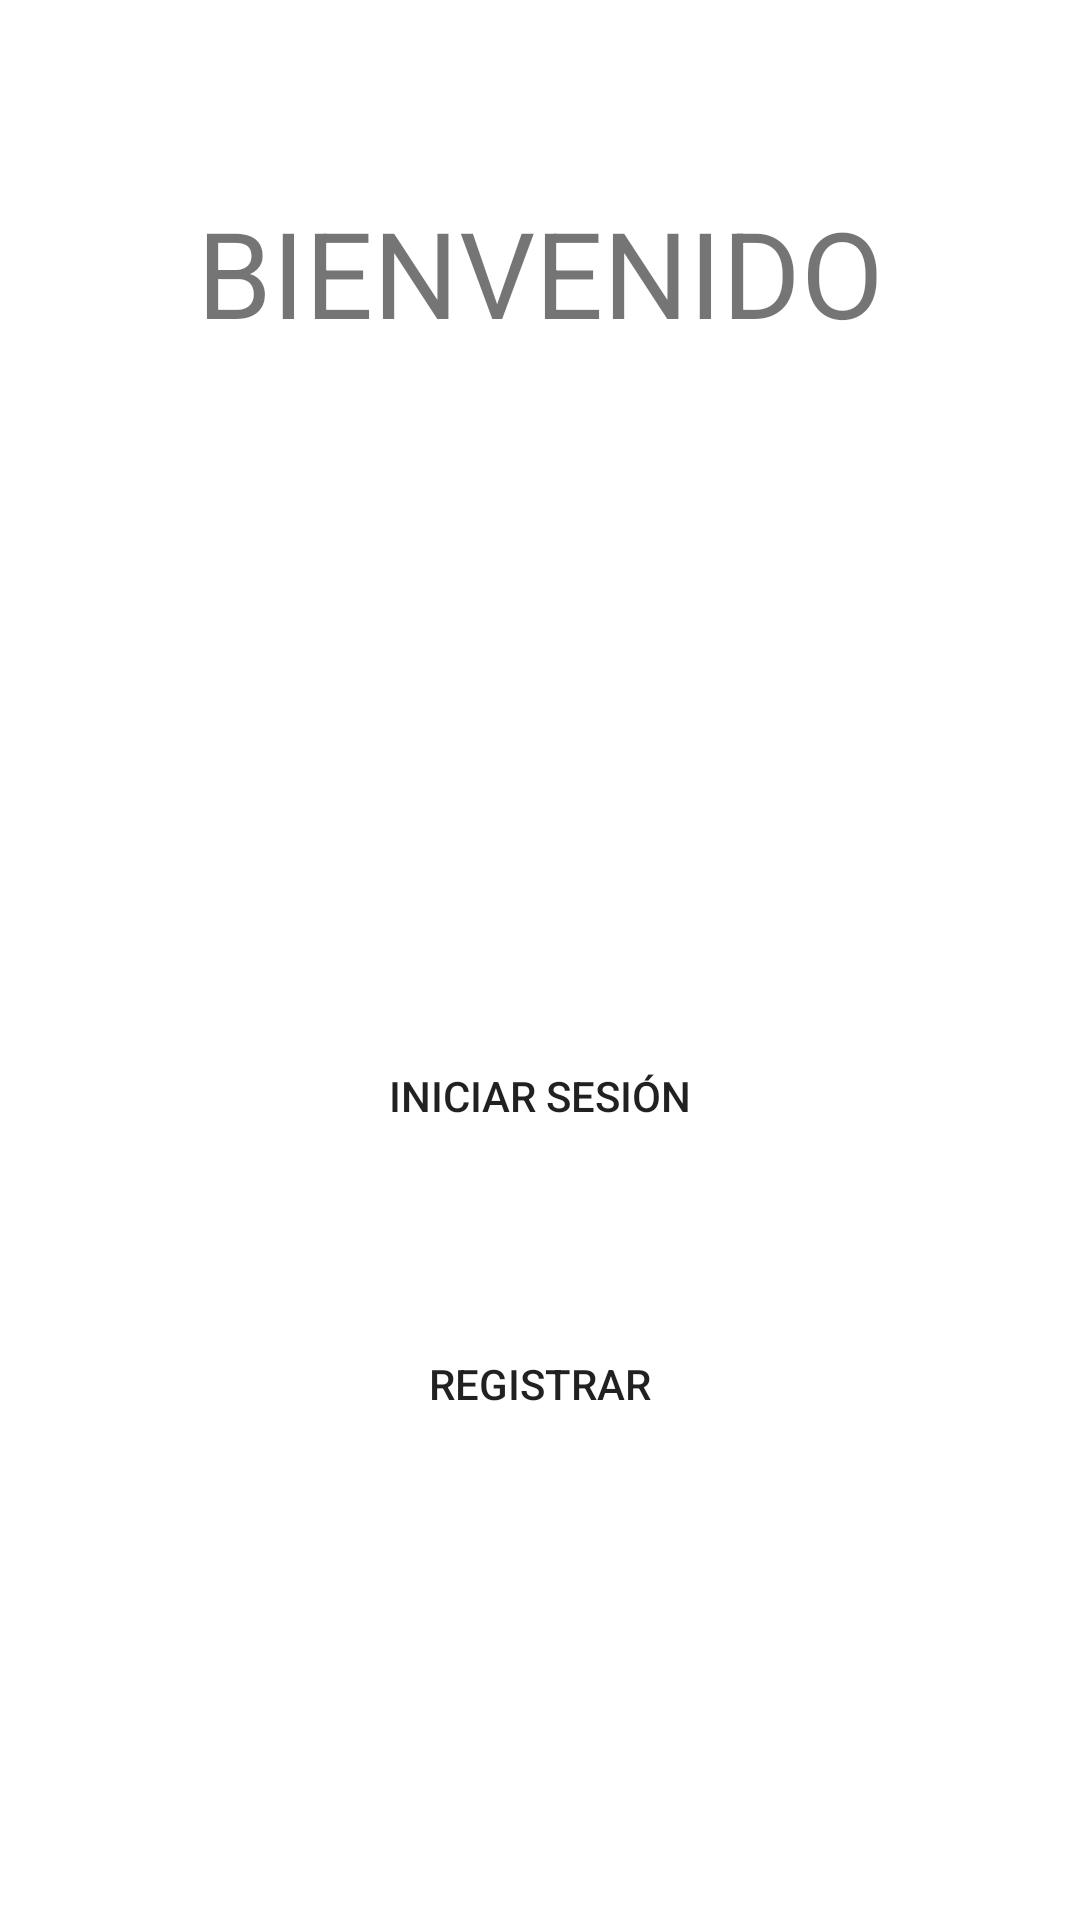

The Android layout XML behind this screen, and the referenced resources:
<!-- AndroidManifest.xml: application theme Theme.FreeCV -->
<!-- res/layout/activity_principal.xml -->
<?xml version="1.0" encoding="utf-8"?>
<android.support.constraint.ConstraintLayout xmlns:android="http://schemas.android.com/apk/res/android"
    xmlns:app="http://schemas.android.com/apk/res-auto"
    xmlns:tools="http://schemas.android.com/tools"
    android:layout_width="match_parent"
    android:layout_height="match_parent"
    tools:context=".PrincipalActivity"
    android:background="@color/white"
    android:orientation="vertical">


    <TextView
        android:id="@+id/textView"
        android:layout_width="wrap_content"
        android:layout_height="wrap_content"
        android:layout_marginStart="32dp"
        android:layout_marginTop="64dp"
        android:layout_marginEnd="32dp"
        android:text="BIENVENIDO"
        android:textSize="40sp"
        app:layout_constraintEnd_toEndOf="parent"
        app:layout_constraintStart_toStartOf="parent"
        app:layout_constraintTop_toTopOf="parent" />

    <Button
        android:id="@+id/btnInicioSesion"
        android:layout_width="0dp"
        android:layout_height="wrap_content"
        android:layout_marginStart="32dp"
        android:layout_marginTop="224dp"
        android:layout_marginEnd="32dp"
        android:text="Iniciar sesión"
        app:layout_constraintEnd_toEndOf="parent"
        app:layout_constraintStart_toStartOf="parent"
        app:layout_constraintTop_toBottomOf="@+id/textView"
        tools:ignore="MissingConstraints"
        android:backgroundTint="@color/purple_200"
        android:background="@drawable/redondeado_button"/>

    <Button
        android:id="@+id/btnRegistrar"
        android:layout_width="0dp"
        android:layout_height="wrap_content"
        android:layout_marginStart="32dp"
        android:layout_marginTop="48dp"
        android:layout_marginEnd="32dp"
        android:text="Registrar"
        app:layout_constraintEnd_toEndOf="parent"
        app:layout_constraintStart_toStartOf="parent"
        app:layout_constraintTop_toBottomOf="@+id/btnInicioSesion"
        tools:ignore="MissingConstraints"
        android:backgroundTint="@color/purple_200"
        android:background="@drawable/redondeado_button"/>

</android.support.constraint.ConstraintLayout>
<!-- resources referenced by this layout -->
<resources>
  <style name="Theme.FreeCV" parent="Theme.AppCompat.Light.DarkActionBar">
          
          <item name="colorPrimary">@color/purple_500</item>
          <item name="colorPrimaryDark">@color/purple_700</item>
          <item name="colorAccent">@color/teal_200</item>
          
      </style>
  <!-- not gathered from this repository: default colours our renderer supplied (Android Studio template values) -->
  <color name="purple_200">#FFBB86FC</color>
  <color name="purple_500">#FF6200EE</color>
  <color name="purple_700">#FF3700B3</color>
  <color name="teal_200">#FF03DAC5</color>
  <color name="white">#FFFFFFFF</color>
</resources>
